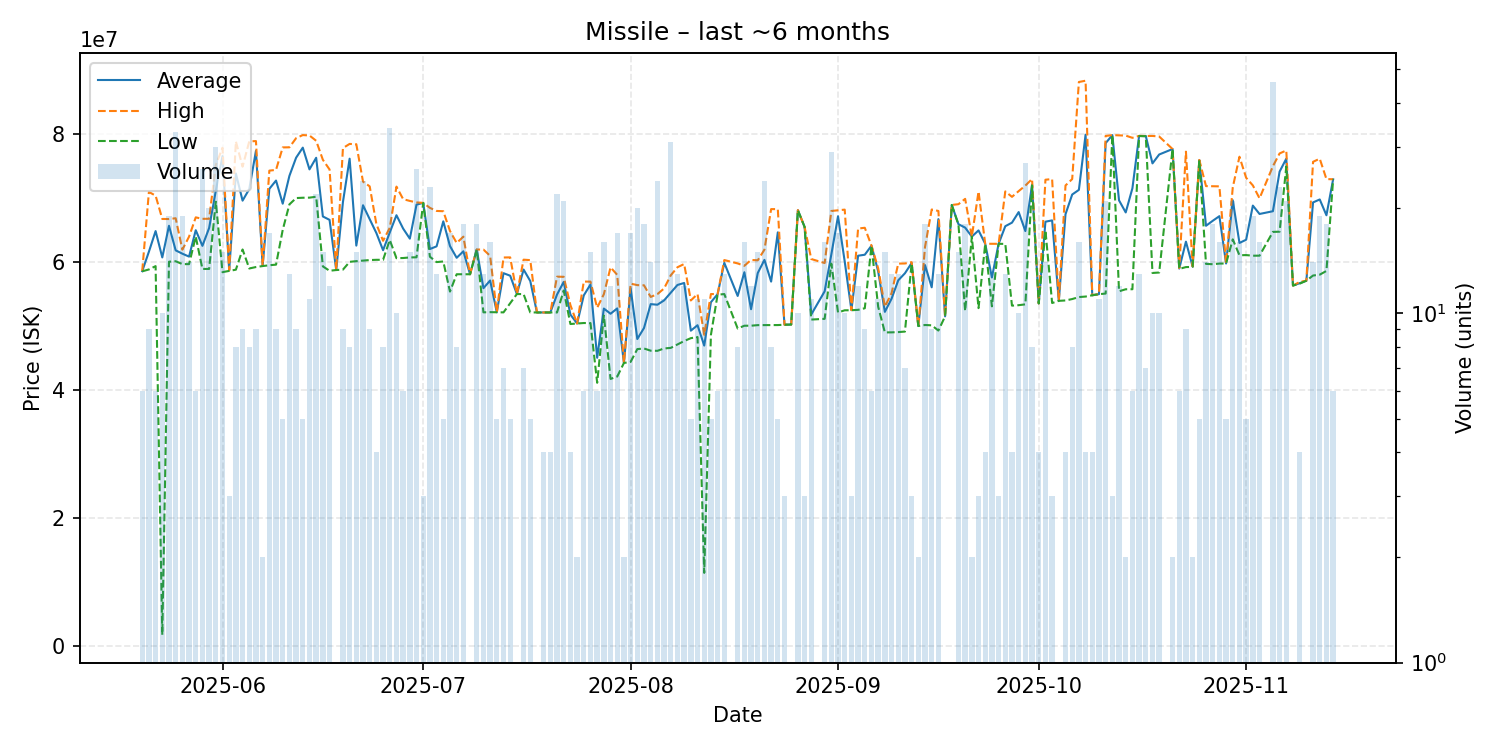

Values plotted in this chart, from the file beside it:
date, average, highest, lowest, order_count, volume
2025-05-20, 58588333, 58595000, 58555000, 6, 6
2025-05-21, 61628889, 70970000, 58850000, 4, 9
2025-05-22, 64853333, 70400000, 59370000, 6, 6
2025-05-23, 60728900, 66750000, 1679000, 7, 10
2025-05-24, 65683158, 66740000, 60060000, 15, 19
2025-05-25, 61839091, 66860000, 60130000, 18, 33
2025-05-26, 61317895, 61950000, 59690000, 11, 19
2025-05-27, 60860000, 63980000, 59680000, 8, 14
2025-05-28, 64990000, 67000000, 63985000, 4, 6
2025-05-29, 62545000, 66770000, 58930000, 13, 26
2025-05-30, 65334000, 66780000, 58930000, 16, 20
2025-05-31, 71167667, 75210000, 69450000, 20, 30
2025-06-01, 76582667, 77890000, 58430000, 9, 15
2025-06-02, 58693333, 58730000, 58620000, 3, 3
2025-06-03, 73863750, 78880000, 58815000, 4, 8
2025-06-04, 69615556, 74930000, 61975000, 9, 9
2025-06-05, 71432500, 78890000, 59000000, 7, 8
2025-06-06, 77413333, 78935000, 59230000, 8, 9
2025-06-07, 59390000, 59400000, 59380000, 2, 2
2025-06-08, 71461176, 74310000, 59510000, 12, 17
2025-06-09, 72760000, 74430000, 59600000, 5, 9
2025-06-10, 69140000, 77945000, 65040000, 5, 5
2025-06-11, 73491538, 77960000, 69030000, 11, 13
2025-06-12, 76332222, 79390000, 70020000, 8, 9
2025-06-13, 77910000, 79875000, 70070000, 5, 5
2025-06-14, 74507273, 79810000, 70085000, 8, 11
2025-06-15, 76324091, 78980000, 70230000, 18, 22
2025-06-16, 67141333, 76010000, 59330000, 14, 15
2025-06-17, 66609167, 74490000, 58645000, 8, 12
2025-06-18, 58760000, 58760000, 58760000, 1, 1
2025-06-19, 69392222, 77840000, 58820000, 7, 9
2025-06-20, 76178750, 78490000, 60040000, 6, 8
2025-06-21, 62582000, 78445000, 60150000, 10, 15
2025-06-22, 68894583, 72590000, 60230000, 14, 24
2025-06-23, 66727778, 71850000, 60320000, 5, 9
2025-06-24, 64542500, 65940000, 60360000, 3, 4
2025-06-25, 61857500, 63335000, 60360000, 7, 8
2025-06-26, 64635000, 65360000, 63460000, 14, 34
2025-06-27, 67335000, 71810000, 60615000, 6, 10
2025-06-28, 65243333, 69850000, 60640000, 5, 6
2025-06-29, 63669333, 69570000, 60730000, 7, 15
2025-06-30, 68995000, 69340000, 60750000, 8, 26
2025-07-01, 69260000, 69265000, 69255000, 3, 3
2025-07-02, 62046522, 68485000, 60840000, 12, 23
2025-07-03, 62466154, 68005000, 60000000, 11, 13
2025-07-04, 66378000, 67960000, 60100000, 4, 5
2025-07-05, 62511176, 64870000, 55390000, 7, 17
2025-07-06, 60672500, 62995000, 58100000, 5, 8
2025-07-07, 61689444, 63980000, 58100000, 7, 18
2025-07-08, 58100000, 58100000, 58100000, 1, 1
2025-07-09, 61965556, 61970000, 61960000, 7, 18
2025-07-10, 55916923, 61960000, 52140000, 9, 13
2025-07-11, 57123125, 60980000, 52170000, 10, 16
2025-07-12, 52150000, 52155000, 52150000, 4, 5
2025-07-13, 58265714, 60720000, 52135000, 6, 7
2025-07-14, 57870000, 60740000, 53570000, 4, 5
2025-07-15, 55000000, 55000000, 55000000, 1, 1
2025-07-16, 58837143, 60380000, 55000000, 6, 7
2025-07-17, 57038000, 60310000, 52125000, 4, 5
2025-07-18, 52120000, 52120000, 52120000, 1, 1
... 115 more rows
